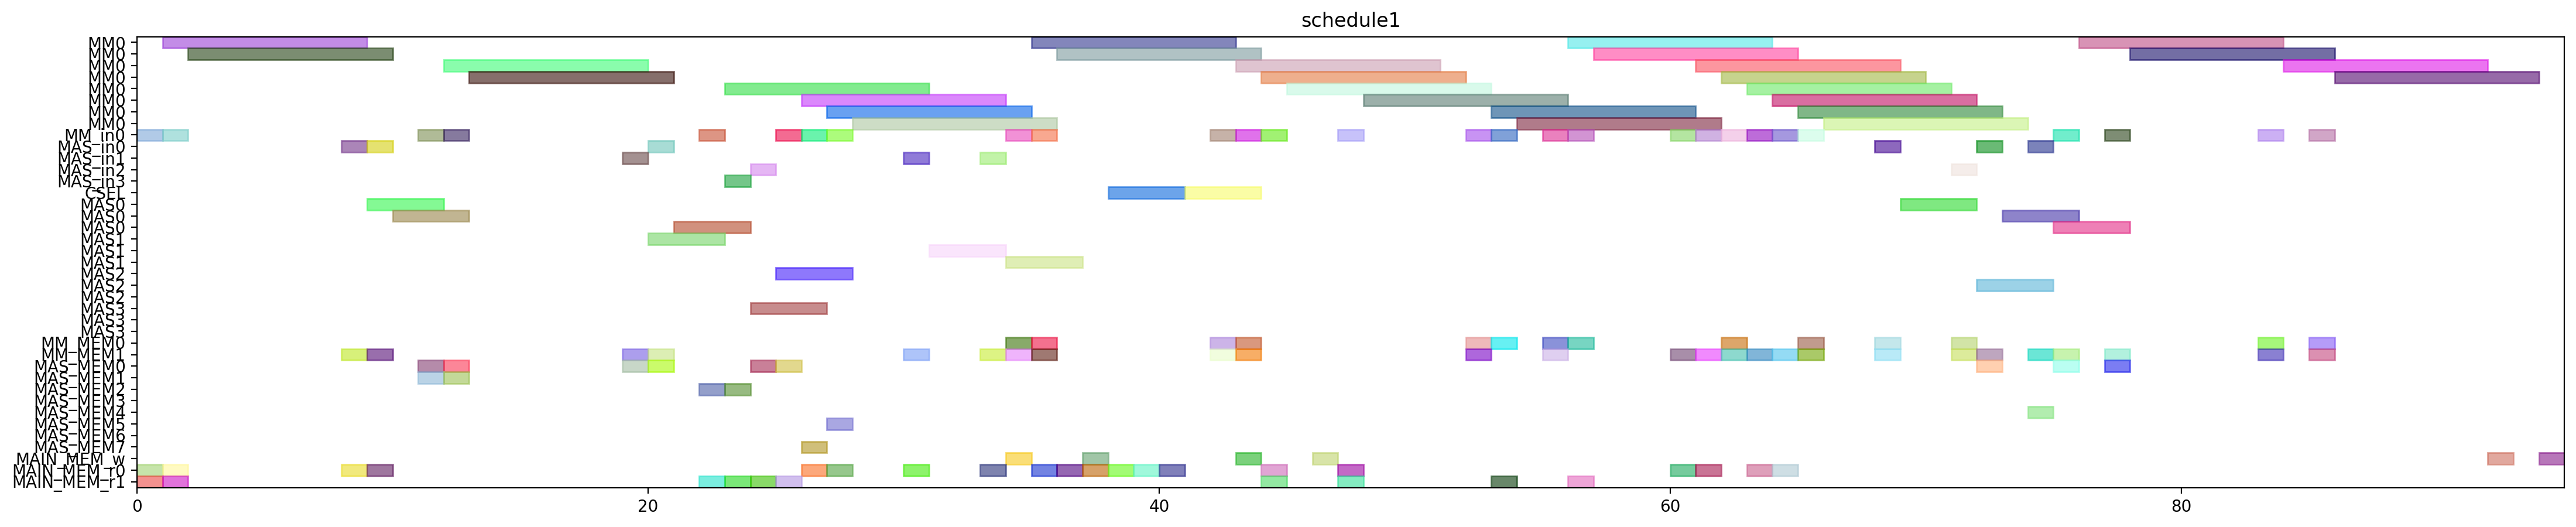

Recreate this plot in Python.
from pyschedule import Scenario, solvers, plotters, alt


def solve():
	horizon = 185
	S = Scenario("schedule1", horizon=horizon)

	# resource
	MM = S.Resources('MM', num=1, size=8)
	MM_in = S.Resources('MM_in', num=1)
	MAS_in = S.Resources('MAS_in', num=4)
	CSEL = S.Resource('CSEL')
	MAS = S.Resources('MAS', num=4, size=3, periods=range(1, horizon))
	MM_MEM = S.Resources('MM_MEM', num=2)
	MAS_MEM = S.Resources('MAS_MEM', num=8)
	MAIN_MEM_w = S.Resource('MAIN_MEM_w', size=1)
	MAIN_MEM_r = S.Resources('MAIN_MEM_r', num=2)

	# result of previous scheduling
	t21_in = S.Task('t21_in', length=1, delay_cost=1)
	S += t21_in >= 0
	t21_in += MM_in[0]

	t21_mem0 = S.Task('t21_mem0', length=1, delay_cost=1)
	S += t21_mem0 >= 0
	t21_mem0 += MAIN_MEM_r[0]

	t21_mem1 = S.Task('t21_mem1', length=1, delay_cost=1)
	S += t21_mem1 >= 0
	t21_mem1 += MAIN_MEM_r[1]

	t20_in = S.Task('t20_in', length=1, delay_cost=1)
	S += t20_in >= 1
	t20_in += MM_in[0]

	t20_mem0 = S.Task('t20_mem0', length=1, delay_cost=1)
	S += t20_mem0 >= 1
	t20_mem0 += MAIN_MEM_r[0]

	t20_mem1 = S.Task('t20_mem1', length=1, delay_cost=1)
	S += t20_mem1 >= 1
	t20_mem1 += MAIN_MEM_r[1]

	t21 = S.Task('t21', length=8, delay_cost=1)
	S += t21 >= 1
	t21 += MM[0]

	t20 = S.Task('t20', length=8, delay_cost=1)
	S += t20 >= 2
	t20 += MM[0]

	xit21_in = S.Task('xit21_in', length=1, delay_cost=1)
	S += xit21_in >= 8
	xit21_in += MAS_in[0]

	xit21_mem0 = S.Task('xit21_mem0', length=1, delay_cost=1)
	S += xit21_mem0 >= 8
	xit21_mem0 += MAIN_MEM_r[0]

	xit21_mem1 = S.Task('xit21_mem1', length=1, delay_cost=1)
	S += xit21_mem1 >= 8
	xit21_mem1 += MM_MEM[1]

	xit20_in = S.Task('xit20_in', length=1, delay_cost=1)
	S += xit20_in >= 9
	xit20_in += MAS_in[0]

	xit20_mem0 = S.Task('xit20_mem0', length=1, delay_cost=1)
	S += xit20_mem0 >= 9
	xit20_mem0 += MAIN_MEM_r[0]

	xit20_mem1 = S.Task('xit20_mem1', length=1, delay_cost=1)
	S += xit20_mem1 >= 9
	xit20_mem1 += MM_MEM[1]

	xit21 = S.Task('xit21', length=3, delay_cost=1)
	S += xit21 >= 9
	xit21 += MAS[0]

	xit20 = S.Task('xit20', length=3, delay_cost=1)
	S += xit20 >= 10
	xit20 += MAS[0]

	xi2t41_in = S.Task('xi2t41_in', length=1, delay_cost=1)
	S += xi2t41_in >= 11
	xi2t41_in += MM_in[0]

	xi2t41_mem0 = S.Task('xi2t41_mem0', length=1, delay_cost=1)
	S += xi2t41_mem0 >= 11
	xi2t41_mem0 += MAS_MEM[0]

	xi2t41_mem1 = S.Task('xi2t41_mem1', length=1, delay_cost=1)
	S += xi2t41_mem1 >= 11
	xi2t41_mem1 += MAS_MEM[1]

	xi2t40_in = S.Task('xi2t40_in', length=1, delay_cost=1)
	S += xi2t40_in >= 12
	xi2t40_in += MM_in[0]

	xi2t40_mem0 = S.Task('xi2t40_mem0', length=1, delay_cost=1)
	S += xi2t40_mem0 >= 12
	xi2t40_mem0 += MAS_MEM[0]

	xi2t40_mem1 = S.Task('xi2t40_mem1', length=1, delay_cost=1)
	S += xi2t40_mem1 >= 12
	xi2t40_mem1 += MAS_MEM[1]

	xi2t41 = S.Task('xi2t41', length=8, delay_cost=1)
	S += xi2t41 >= 12
	xi2t41 += MM[0]

	xi2t40 = S.Task('xi2t40', length=8, delay_cost=1)
	S += xi2t40 >= 13
	xi2t40 += MM[0]

	D_a_1_in = S.Task('D_a_1_in', length=1, delay_cost=1)
	S += D_a_1_in >= 19
	D_a_1_in += MAS_in[1]

	D_a_1_mem0 = S.Task('D_a_1_mem0', length=1, delay_cost=1)
	S += D_a_1_mem0 >= 19
	D_a_1_mem0 += MAS_MEM[0]

	D_a_1_mem1 = S.Task('D_a_1_mem1', length=1, delay_cost=1)
	S += D_a_1_mem1 >= 19
	D_a_1_mem1 += MM_MEM[1]

	D_a_0_in = S.Task('D_a_0_in', length=1, delay_cost=1)
	S += D_a_0_in >= 20
	D_a_0_in += MAS_in[0]

	D_a_0_mem0 = S.Task('D_a_0_mem0', length=1, delay_cost=1)
	S += D_a_0_mem0 >= 20
	D_a_0_mem0 += MAS_MEM[0]

	D_a_0_mem1 = S.Task('D_a_0_mem1', length=1, delay_cost=1)
	S += D_a_0_mem1 >= 20
	D_a_0_mem1 += MM_MEM[1]

	D_a_1 = S.Task('D_a_1', length=3, delay_cost=1)
	S += D_a_1 >= 20
	D_a_1 += MAS[1]

	D_a_0 = S.Task('D_a_0', length=3, delay_cost=1)
	S += D_a_0 >= 21
	D_a_0 += MAS[0]

	negD1_in = S.Task('negD1_in', length=1, delay_cost=1)
	S += negD1_in >= 22
	negD1_in += MM_in[0]

	negD1_mem0 = S.Task('negD1_mem0', length=1, delay_cost=1)
	S += negD1_mem0 >= 22
	negD1_mem0 += MAS_MEM[2]

	negD1_mem1 = S.Task('negD1_mem1', length=1, delay_cost=1)
	S += negD1_mem1 >= 22
	negD1_mem1 += MAIN_MEM_r[1]

	N_b1_in = S.Task('N_b1_in', length=1, delay_cost=1)
	S += N_b1_in >= 23
	N_b1_in += MAS_in[3]

	N_b1_mem0 = S.Task('N_b1_mem0', length=1, delay_cost=1)
	S += N_b1_mem0 >= 23
	N_b1_mem0 += MAS_MEM[2]

	N_b1_mem1 = S.Task('N_b1_mem1', length=1, delay_cost=1)
	S += N_b1_mem1 >= 23
	N_b1_mem1 += MAIN_MEM_r[1]

	negD1 = S.Task('negD1', length=8, delay_cost=1)
	S += negD1 >= 23
	negD1 += MM[0]

	N_b0_in = S.Task('N_b0_in', length=1, delay_cost=1)
	S += N_b0_in >= 24
	N_b0_in += MAS_in[2]

	N_b0_mem0 = S.Task('N_b0_mem0', length=1, delay_cost=1)
	S += N_b0_mem0 >= 24
	N_b0_mem0 += MAS_MEM[0]

	N_b0_mem1 = S.Task('N_b0_mem1', length=1, delay_cost=1)
	S += N_b0_mem1 >= 24
	N_b0_mem1 += MAIN_MEM_r[1]

	N_b1 = S.Task('N_b1', length=3, delay_cost=1)
	S += N_b1 >= 24
	N_b1 += MAS[3]

	N_b0 = S.Task('N_b0', length=3, delay_cost=1)
	S += N_b0 >= 25
	N_b0 += MAS[2]

	negD0_in = S.Task('negD0_in', length=1, delay_cost=1)
	S += negD0_in >= 25
	negD0_in += MM_in[0]

	negD0_mem0 = S.Task('negD0_mem0', length=1, delay_cost=1)
	S += negD0_mem0 >= 25
	negD0_mem0 += MAS_MEM[0]

	negD0_mem1 = S.Task('negD0_mem1', length=1, delay_cost=1)
	S += negD0_mem1 >= 25
	negD0_mem1 += MAIN_MEM_r[1]

	N1_in = S.Task('N1_in', length=1, delay_cost=1)
	S += N1_in >= 26
	N1_in += MM_in[0]

	N1_mem0 = S.Task('N1_mem0', length=1, delay_cost=1)
	S += N1_mem0 >= 26
	N1_mem0 += MAIN_MEM_r[0]

	N1_mem1 = S.Task('N1_mem1', length=1, delay_cost=1)
	S += N1_mem1 >= 26
	N1_mem1 += MAS_MEM[7]

	negD0 = S.Task('negD0', length=8, delay_cost=1)
	S += negD0 >= 26
	negD0 += MM[0]

	N0_in = S.Task('N0_in', length=1, delay_cost=1)
	S += N0_in >= 27
	N0_in += MM_in[0]

	N0_mem0 = S.Task('N0_mem0', length=1, delay_cost=1)
	S += N0_mem0 >= 27
	N0_mem0 += MAIN_MEM_r[0]

	N0_mem1 = S.Task('N0_mem1', length=1, delay_cost=1)
	S += N0_mem1 >= 27
	N0_mem1 += MAS_MEM[5]

	N1 = S.Task('N1', length=8, delay_cost=1)
	S += N1 >= 27
	N1 += MM[0]

	N0 = S.Task('N0', length=8, delay_cost=1)
	S += N0 >= 28
	N0 += MM[0]

	D1_in = S.Task('D1_in', length=1, delay_cost=1)
	S += D1_in >= 30
	D1_in += MAS_in[1]

	D1_mem0 = S.Task('D1_mem0', length=1, delay_cost=1)
	S += D1_mem0 >= 30
	D1_mem0 += MAIN_MEM_r[0]

	D1_mem1 = S.Task('D1_mem1', length=1, delay_cost=1)
	S += D1_mem1 >= 30
	D1_mem1 += MM_MEM[1]

	D1 = S.Task('D1', length=3, delay_cost=1)
	S += D1 >= 31
	D1 += MAS[1]

	D0_in = S.Task('D0_in', length=1, delay_cost=1)
	S += D0_in >= 33
	D0_in += MAS_in[1]

	D0_mem0 = S.Task('D0_mem0', length=1, delay_cost=1)
	S += D0_mem0 >= 33
	D0_mem0 += MAIN_MEM_r[0]

	D0_mem1 = S.Task('D0_mem1', length=1, delay_cost=1)
	S += D0_mem1 >= 33
	D0_mem1 += MM_MEM[1]

	D0 = S.Task('D0', length=3, delay_cost=1)
	S += D0 >= 34
	D0 += MAS[1]

	D1_w = S.Task('D1_w', length=1, delay_cost=1)
	S += D1_w >= 34
	D1_w += MAIN_MEM_w

	N21_in = S.Task('N21_in', length=1, delay_cost=1)
	S += N21_in >= 34
	N21_in += MM_in[0]

	N21_mem0 = S.Task('N21_mem0', length=1, delay_cost=1)
	S += N21_mem0 >= 34
	N21_mem0 += MM_MEM[0]

	N21_mem1 = S.Task('N21_mem1', length=1, delay_cost=1)
	S += N21_mem1 >= 34
	N21_mem1 += MM_MEM[1]

	N20_in = S.Task('N20_in', length=1, delay_cost=1)
	S += N20_in >= 35
	N20_in += MM_in[0]

	N20_mem0 = S.Task('N20_mem0', length=1, delay_cost=1)
	S += N20_mem0 >= 35
	N20_mem0 += MM_MEM[0]

	N20_mem1 = S.Task('N20_mem1', length=1, delay_cost=1)
	S += N20_mem1 >= 35
	N20_mem1 += MM_MEM[1]

	N21 = S.Task('N21', length=8, delay_cost=1)
	S += N21 >= 35
	N21 += MM[0]

	Z1_mem0 = S.Task('Z1_mem0', length=1, delay_cost=1)
	S += Z1_mem0 >= 35
	Z1_mem0 += MAIN_MEM_r[0]

	N20 = S.Task('N20', length=8, delay_cost=1)
	S += N20 >= 36
	N20 += MM[0]

	Z1_mem1 = S.Task('Z1_mem1', length=1, delay_cost=1)
	S += Z1_mem1 >= 36
	Z1_mem1 += MAIN_MEM_r[0]

	D0_w = S.Task('D0_w', length=1, delay_cost=1)
	S += D0_w >= 37
	D0_w += MAIN_MEM_w

	Z1_mem2 = S.Task('Z1_mem2', length=1, delay_cost=1)
	S += Z1_mem2 >= 37
	Z1_mem2 += MAIN_MEM_r[0]

	Z0_mem0 = S.Task('Z0_mem0', length=1, delay_cost=1)
	S += Z0_mem0 >= 38
	Z0_mem0 += MAIN_MEM_r[0]

	Z1 = S.Task('Z1', length=3, delay_cost=1)
	S += Z1 >= 38
	Z1 += CSEL

	Z0_mem1 = S.Task('Z0_mem1', length=1, delay_cost=1)
	S += Z0_mem1 >= 39
	Z0_mem1 += MAIN_MEM_r[0]

	Z0_mem2 = S.Task('Z0_mem2', length=1, delay_cost=1)
	S += Z0_mem2 >= 40
	Z0_mem2 += MAIN_MEM_r[0]

	Z0 = S.Task('Z0', length=3, delay_cost=1)
	S += Z0 >= 41
	Z0 += CSEL

	N31_in = S.Task('N31_in', length=1, delay_cost=1)
	S += N31_in >= 42
	N31_in += MM_in[0]

	N31_mem0 = S.Task('N31_mem0', length=1, delay_cost=1)
	S += N31_mem0 >= 42
	N31_mem0 += MM_MEM[0]

	N31_mem1 = S.Task('N31_mem1', length=1, delay_cost=1)
	S += N31_mem1 >= 42
	N31_mem1 += MM_MEM[1]

	N30_in = S.Task('N30_in', length=1, delay_cost=1)
	S += N30_in >= 43
	N30_in += MM_in[0]

	N30_mem0 = S.Task('N30_mem0', length=1, delay_cost=1)
	S += N30_mem0 >= 43
	N30_mem0 += MM_MEM[0]

	N30_mem1 = S.Task('N30_mem1', length=1, delay_cost=1)
	S += N30_mem1 >= 43
	N30_mem1 += MM_MEM[1]

	N31 = S.Task('N31', length=8, delay_cost=1)
	S += N31 >= 43
	N31 += MM[0]

	Z1_w = S.Task('Z1_w', length=1, delay_cost=1)
	S += Z1_w >= 43
	Z1_w += MAIN_MEM_w

	D21_in = S.Task('D21_in', length=1, delay_cost=1)
	S += D21_in >= 44
	D21_in += MM_in[0]

	D21_mem0 = S.Task('D21_mem0', length=1, delay_cost=1)
	S += D21_mem0 >= 44
	D21_mem0 += MAIN_MEM_r[0]

	D21_mem1 = S.Task('D21_mem1', length=1, delay_cost=1)
	S += D21_mem1 >= 44
	D21_mem1 += MAIN_MEM_r[1]

	N30 = S.Task('N30', length=8, delay_cost=1)
	S += N30 >= 44
	N30 += MM[0]

	D21 = S.Task('D21', length=8, delay_cost=1)
	S += D21 >= 45
	D21 += MM[0]

	Z0_w = S.Task('Z0_w', length=1, delay_cost=1)
	S += Z0_w >= 46
	Z0_w += MAIN_MEM_w

	D20_in = S.Task('D20_in', length=1, delay_cost=1)
	S += D20_in >= 47
	D20_in += MM_in[0]

	D20_mem0 = S.Task('D20_mem0', length=1, delay_cost=1)
	S += D20_mem0 >= 47
	D20_mem0 += MAIN_MEM_r[0]

	D20_mem1 = S.Task('D20_mem1', length=1, delay_cost=1)
	S += D20_mem1 >= 47
	D20_mem1 += MAIN_MEM_r[1]

	D20 = S.Task('D20', length=8, delay_cost=1)
	S += D20 >= 48
	D20 += MM[0]

	ND21_in = S.Task('ND21_in', length=1, delay_cost=1)
	S += ND21_in >= 52
	ND21_in += MM_in[0]

	ND21_mem0 = S.Task('ND21_mem0', length=1, delay_cost=1)
	S += ND21_mem0 >= 52
	ND21_mem0 += MM_MEM[0]

	ND21_mem1 = S.Task('ND21_mem1', length=1, delay_cost=1)
	S += ND21_mem1 >= 52
	ND21_mem1 += MM_MEM[1]

	ND21 = S.Task('ND21', length=8, delay_cost=1)
	S += ND21 >= 53
	ND21 += MM[0]

	V1_in = S.Task('V1_in', length=1, delay_cost=1)
	S += V1_in >= 53
	V1_in += MM_in[0]

	V1_mem0 = S.Task('V1_mem0', length=1, delay_cost=1)
	S += V1_mem0 >= 53
	V1_mem0 += MM_MEM[0]

	V1_mem1 = S.Task('V1_mem1', length=1, delay_cost=1)
	S += V1_mem1 >= 53
	V1_mem1 += MAIN_MEM_r[1]

	V1 = S.Task('V1', length=8, delay_cost=1)
	S += V1 >= 54
	V1 += MM[0]

	ND20_in = S.Task('ND20_in', length=1, delay_cost=1)
	S += ND20_in >= 55
	ND20_in += MM_in[0]

	ND20_mem0 = S.Task('ND20_mem0', length=1, delay_cost=1)
	S += ND20_mem0 >= 55
	ND20_mem0 += MM_MEM[0]

	ND20_mem1 = S.Task('ND20_mem1', length=1, delay_cost=1)
	S += ND20_mem1 >= 55
	ND20_mem1 += MM_MEM[1]

	ND20 = S.Task('ND20', length=8, delay_cost=1)
	S += ND20 >= 56
	ND20 += MM[0]

	V0_in = S.Task('V0_in', length=1, delay_cost=1)
	S += V0_in >= 56
	V0_in += MM_in[0]

	V0_mem0 = S.Task('V0_mem0', length=1, delay_cost=1)
	S += V0_mem0 >= 56
	V0_mem0 += MM_MEM[0]

	V0_mem1 = S.Task('V0_mem1', length=1, delay_cost=1)
	S += V0_mem1 >= 56
	V0_mem1 += MAIN_MEM_r[1]

	V0 = S.Task('V0', length=8, delay_cost=1)
	S += V0 >= 57
	V0 += MM[0]


	# new tasks
	aND20 = S.Task('aND20', length=8, delay_cost=1)
	aND20 += alt(MM)
	aND20_in = S.Task('aND20_in', length=1, delay_cost=1)
	aND20_in += alt(MM_in)
	S += aND20_in*MM_in[0]<=aND20*MM[0]
	aND20_mem0 = S.Task('aND20_mem0', length=1, delay_cost=1)
	aND20_mem0 += MAIN_MEM_r[0]
	S += aND20_mem0 <= aND20

	aND20_mem1 = S.Task('aND20_mem1', length=1, delay_cost=1)
	aND20_mem1 += MM_MEM[1]
	S += 63 < aND20_mem1
	S += aND20_mem1 <= aND20

	aND21 = S.Task('aND21', length=8, delay_cost=1)
	aND21 += alt(MM)
	aND21_in = S.Task('aND21_in', length=1, delay_cost=1)
	aND21_in += alt(MM_in)
	S += aND21_in*MM_in[0]<=aND21*MM[0]
	aND21_mem0 = S.Task('aND21_mem0', length=1, delay_cost=1)
	aND21_mem0 += MAIN_MEM_r[0]
	S += aND21_mem0 <= aND21

	aND21_mem1 = S.Task('aND21_mem1', length=1, delay_cost=1)
	aND21_mem1 += MM_MEM[1]
	S += 60 < aND21_mem1
	S += aND21_mem1 <= aND21

	bD30 = S.Task('bD30', length=8, delay_cost=1)
	bD30 += alt(MM)
	bD30_in = S.Task('bD30_in', length=1, delay_cost=1)
	bD30_in += alt(MM_in)
	S += bD30_in*MM_in[0]<=bD30*MM[0]
	bD30_mem0 = S.Task('bD30_mem0', length=1, delay_cost=1)
	bD30_mem0 += MAIN_MEM_r[0]
	S += bD30_mem0 <= bD30

	bD30_mem1 = S.Task('bD30_mem1', length=1, delay_cost=1)
	bD30_mem1 += MM_MEM[1]
	S += 64 < bD30_mem1
	S += bD30_mem1 <= bD30

	bD31 = S.Task('bD31', length=8, delay_cost=1)
	bD31 += alt(MM)
	bD31_in = S.Task('bD31_in', length=1, delay_cost=1)
	bD31_in += alt(MM_in)
	S += bD31_in*MM_in[0]<=bD31*MM[0]
	bD31_mem0 = S.Task('bD31_mem0', length=1, delay_cost=1)
	bD31_mem0 += MAIN_MEM_r[0]
	S += bD31_mem0 <= bD31

	bD31_mem1 = S.Task('bD31_mem1', length=1, delay_cost=1)
	bD31_mem1 += MM_MEM[1]
	S += 61 < bD31_mem1
	S += bD31_mem1 <= bD31

	V20 = S.Task('V20', length=8, delay_cost=1)
	V20 += alt(MM)
	V20_in = S.Task('V20_in', length=1, delay_cost=1)
	V20_in += alt(MM_in)
	S += V20_in*MM_in[0]<=V20*MM[0]
	V20_mem0 = S.Task('V20_mem0', length=1, delay_cost=1)
	V20_mem0 += MM_MEM[0]
	S += 64 < V20_mem0
	S += V20_mem0 <= V20

	V20_mem1 = S.Task('V20_mem1', length=1, delay_cost=1)
	V20_mem1 += MM_MEM[1]
	S += 64 < V20_mem1
	S += V20_mem1 <= V20

	V21 = S.Task('V21', length=8, delay_cost=1)
	V21 += alt(MM)
	V21_in = S.Task('V21_in', length=1, delay_cost=1)
	V21_in += alt(MM_in)
	S += V21_in*MM_in[0]<=V21*MM[0]
	V21_mem0 = S.Task('V21_mem0', length=1, delay_cost=1)
	V21_mem0 += MM_MEM[0]
	S += 61 < V21_mem0
	S += V21_mem0 <= V21

	V21_mem1 = S.Task('V21_mem1', length=1, delay_cost=1)
	V21_mem1 += MM_MEM[1]
	S += 61 < V21_mem1
	S += V21_mem1 <= V21

	U_0 = S.Task('U_0', length=3, delay_cost=1)
	U_0 += alt(MAS)
	U_0_in = S.Task('U_0_in', length=1, delay_cost=1)
	U_0_in += alt(MAS_in)
	S += U_0_in*MAS_in[0]<=U_0*MAS[0]

	S += U_0_in*MAS_in[1]<=U_0*MAS[1]

	S += U_0_in*MAS_in[2]<=U_0*MAS[2]

	S += U_0_in*MAS_in[3]<=U_0*MAS[3]

	U_0_mem0 = S.Task('U_0_mem0', length=1, delay_cost=1)
	U_0_mem0 += MM_MEM[0]
	S += 51 < U_0_mem0
	S += U_0_mem0 <= U_0

	U_0_mem1 = S.Task('U_0_mem1', length=1, delay_cost=1)
	U_0_mem1 += alt(MM_MEM)
	S += (aND20*MM[0])-1 < U_0_mem1*MM_MEM[1]
	S += U_0_mem1 <= U_0

	U_1 = S.Task('U_1', length=3, delay_cost=1)
	U_1 += alt(MAS)
	U_1_in = S.Task('U_1_in', length=1, delay_cost=1)
	U_1_in += alt(MAS_in)
	S += U_1_in*MAS_in[0]<=U_1*MAS[0]

	S += U_1_in*MAS_in[1]<=U_1*MAS[1]

	S += U_1_in*MAS_in[2]<=U_1*MAS[2]

	S += U_1_in*MAS_in[3]<=U_1*MAS[3]

	U_1_mem0 = S.Task('U_1_mem0', length=1, delay_cost=1)
	U_1_mem0 += MM_MEM[0]
	S += 50 < U_1_mem0
	S += U_1_mem0 <= U_1

	U_1_mem1 = S.Task('U_1_mem1', length=1, delay_cost=1)
	U_1_mem1 += alt(MM_MEM)
	S += (aND21*MM[0])-1 < U_1_mem1*MM_MEM[1]
	S += U_1_mem1 <= U_1

	U0 = S.Task('U0', length=3, delay_cost=1)
	U0 += alt(MAS)
	U0_in = S.Task('U0_in', length=1, delay_cost=1)
	U0_in += alt(MAS_in)
	S += U0_in*MAS_in[0]<=U0*MAS[0]

	S += U0_in*MAS_in[1]<=U0*MAS[1]

	S += U0_in*MAS_in[2]<=U0*MAS[2]

	S += U0_in*MAS_in[3]<=U0*MAS[3]

	U0_mem0 = S.Task('U0_mem0', length=1, delay_cost=1)
	U0_mem0 += alt(MAS_MEM)
	S += (U_0*MAS[0])-1 < U0_mem0*MAS_MEM[0]
	S += (U_0*MAS[1])-1 < U0_mem0*MAS_MEM[2]
	S += (U_0*MAS[2])-1 < U0_mem0*MAS_MEM[4]
	S += (U_0*MAS[3])-1 < U0_mem0*MAS_MEM[6]
	S += U0_mem0 <= U0

	U0_mem1 = S.Task('U0_mem1', length=1, delay_cost=1)
	U0_mem1 += alt(MM_MEM)
	S += (bD30*MM[0])-1 < U0_mem1*MM_MEM[1]
	S += U0_mem1 <= U0

	U1 = S.Task('U1', length=3, delay_cost=1)
	U1 += alt(MAS)
	U1_in = S.Task('U1_in', length=1, delay_cost=1)
	U1_in += alt(MAS_in)
	S += U1_in*MAS_in[0]<=U1*MAS[0]

	S += U1_in*MAS_in[1]<=U1*MAS[1]

	S += U1_in*MAS_in[2]<=U1*MAS[2]

	S += U1_in*MAS_in[3]<=U1*MAS[3]

	U1_mem0 = S.Task('U1_mem0', length=1, delay_cost=1)
	U1_mem0 += alt(MAS_MEM)
	S += (U_1*MAS[0])-1 < U1_mem0*MAS_MEM[0]
	S += (U_1*MAS[1])-1 < U1_mem0*MAS_MEM[2]
	S += (U_1*MAS[2])-1 < U1_mem0*MAS_MEM[4]
	S += (U_1*MAS[3])-1 < U1_mem0*MAS_MEM[6]
	S += U1_mem0 <= U1

	U1_mem1 = S.Task('U1_mem1', length=1, delay_cost=1)
	U1_mem1 += alt(MM_MEM)
	S += (bD31*MM[0])-1 < U1_mem1*MM_MEM[1]
	S += U1_mem1 <= U1

	UV0 = S.Task('UV0', length=8, delay_cost=1)
	UV0 += alt(MM)
	UV0_in = S.Task('UV0_in', length=1, delay_cost=1)
	UV0_in += alt(MM_in)
	S += UV0_in*MM_in[0]<=UV0*MM[0]
	UV0_mem0 = S.Task('UV0_mem0', length=1, delay_cost=1)
	UV0_mem0 += alt(MAS_MEM)
	S += (U0*MAS[0])-1 < UV0_mem0*MAS_MEM[0]
	S += (U0*MAS[1])-1 < UV0_mem0*MAS_MEM[2]
	S += (U0*MAS[2])-1 < UV0_mem0*MAS_MEM[4]
	S += (U0*MAS[3])-1 < UV0_mem0*MAS_MEM[6]
	S += UV0_mem0 <= UV0

	UV0_mem1 = S.Task('UV0_mem1', length=1, delay_cost=1)
	UV0_mem1 += MM_MEM[1]
	S += 64 < UV0_mem1
	S += UV0_mem1 <= UV0

	UV1 = S.Task('UV1', length=8, delay_cost=1)
	UV1 += alt(MM)
	UV1_in = S.Task('UV1_in', length=1, delay_cost=1)
	UV1_in += alt(MM_in)
	S += UV1_in*MM_in[0]<=UV1*MM[0]
	UV1_mem0 = S.Task('UV1_mem0', length=1, delay_cost=1)
	UV1_mem0 += alt(MAS_MEM)
	S += (U1*MAS[0])-1 < UV1_mem0*MAS_MEM[0]
	S += (U1*MAS[1])-1 < UV1_mem0*MAS_MEM[2]
	S += (U1*MAS[2])-1 < UV1_mem0*MAS_MEM[4]
	S += (U1*MAS[3])-1 < UV1_mem0*MAS_MEM[6]
	S += UV1_mem0 <= UV1

	UV1_mem1 = S.Task('UV1_mem1', length=1, delay_cost=1)
	UV1_mem1 += MM_MEM[1]
	S += 61 < UV1_mem1
	S += UV1_mem1 <= UV1

	UV30 = S.Task('UV30', length=8, delay_cost=1)
	UV30 += alt(MM)
	UV30_in = S.Task('UV30_in', length=1, delay_cost=1)
	UV30_in += alt(MM_in)
	S += UV30_in*MM_in[0]<=UV30*MM[0]
	S += 0<UV30

	UV30_w = S.Task('UV30_w', length=1, delay_cost=1)
	UV30_w += alt(MAIN_MEM_w)
	S += UV30 <= UV30_w

	UV30_mem0 = S.Task('UV30_mem0', length=1, delay_cost=1)
	UV30_mem0 += alt(MM_MEM)
	S += (UV0*MM[0])-1 < UV30_mem0*MM_MEM[0]
	S += UV30_mem0 <= UV30

	UV30_mem1 = S.Task('UV30_mem1', length=1, delay_cost=1)
	UV30_mem1 += alt(MM_MEM)
	S += (V20*MM[0])-1 < UV30_mem1*MM_MEM[1]
	S += UV30_mem1 <= UV30

	UV31 = S.Task('UV31', length=8, delay_cost=1)
	UV31 += alt(MM)
	UV31_in = S.Task('UV31_in', length=1, delay_cost=1)
	UV31_in += alt(MM_in)
	S += UV31_in*MM_in[0]<=UV31*MM[0]
	S += 0<UV31

	UV31_w = S.Task('UV31_w', length=1, delay_cost=1)
	UV31_w += alt(MAIN_MEM_w)
	S += UV31 <= UV31_w

	UV31_mem0 = S.Task('UV31_mem0', length=1, delay_cost=1)
	UV31_mem0 += alt(MM_MEM)
	S += (UV1*MM[0])-1 < UV31_mem0*MM_MEM[0]
	S += UV31_mem0 <= UV31

	UV31_mem1 = S.Task('UV31_mem1', length=1, delay_cost=1)
	UV31_mem1 += alt(MM_MEM)
	S += (V21*MM[0])-1 < UV31_mem1*MM_MEM[1]
	S += UV31_mem1 <= UV31

	solvers.mip.solve(S,msg=1,kind='CPLEX',ratio_gap=1.01)

	solution = [['hoge']*len(S.solution()[1]) for i in range(len(S.solution()))]
	for i in range(len(S.solution())):
		for j in range(len(S.solution()[i])):
			solution[i][j]=str(S.solution()[i][j])
	print(solution)

	cycles = int(solution[-1][3])

	pic_file_name = "/home/mfukuda/ABE/multiRAM_multiMAS_16mux/scheduling_result/stage8MM1_stage3MAS4/2xSSWU_BEFORE_EXP/schedule1.png"
	if(S.solution() != []):
		plotters.matplotlib.plot(S,img_filename=pic_file_name, show_task_labels=False, fig_size=(cycles*0.25+3, 5))

	return solution
